Image classification data set "new_images_split" (AdiArtifice/Music-Genre-Classification on GitHub). Class labels (10): blues, classical, country, disco, hip-hop, jazz, metal, pop, reggae, rock.

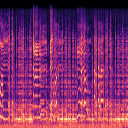
Label: blues

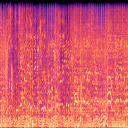
Label: metal

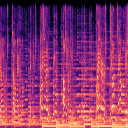
Label: country

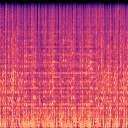
Label: disco

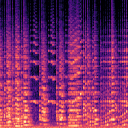
Label: classical

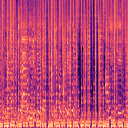
Label: reggae
